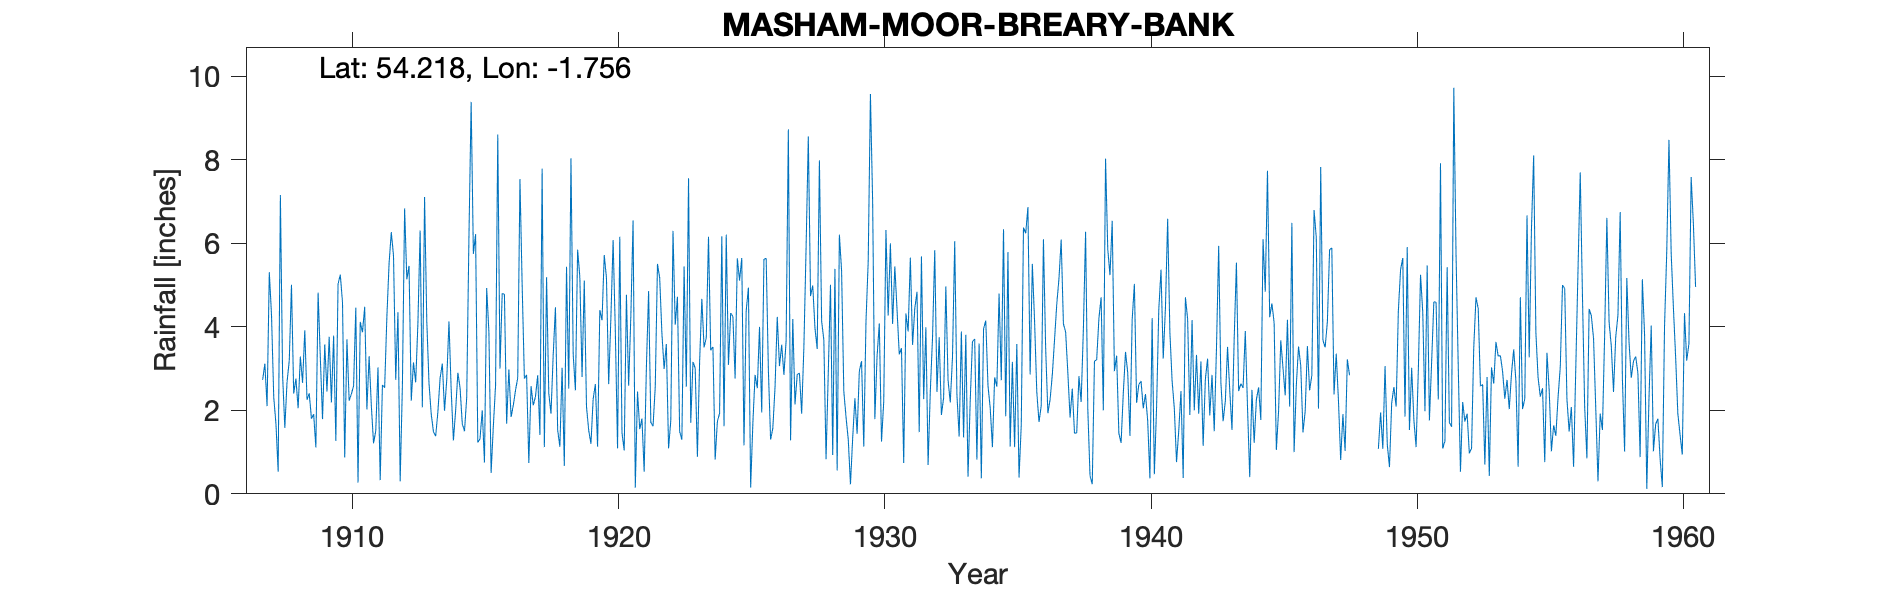

The table this chart was drawn from, first rows:
MASHAM MOOR BREARY BANK, , , , , , , , , , , , , , , , , , , , , , , 
Grid ref, SE160803, Long, -1.756, Lat, 54.22, Elevation, 600, ft, , , , , , , , , , , , , , , 
Station no, 3414, , , , , , , , , , , , , , , , , , , , , , 
, 1900, 1901, 1902, 1903, 1904, 1905, 1906, 1907, 1908, 1909, 1910, 1911, 1912, 1913, 1914, 1915, 1916, 1917, 1918, 1919, 1920, 1921, 1922
January, , , , , , , , , 2.68, 1.91, 5.25, 2.02, 5.7, 6.31, 2.73, 5.75, 3, 2.85, 3.34, 5.19, 5.17, 6.55, 5.17
February, , , , , , , , 2.73, 3.19, 1.11, 4.59, 3.3, 2.73, 2.07, 4.13, 6.22, 4.8, 0.74, 4.47, 2.8, 2.63, 0.15, 3.84
March, , , , , , , , 3.12, 5.01, 4.82, 0.87, 2.11, 4.35, 7.11, 2.49, 1.23, 4.78, 2.58, 1.53, 5.11, 4.22, 2.45, 2.99
April, , , , , , , , 2.1, 2.4, 3.27, 3.7, 1.21, 0.3, 4.14, 1.28, 1.32, 1.68, 2.12, 1.13, 2.09, 6.08, 1.55, 3.59
May, , , , , , , , 5.31, 2.76, 1.79, 2.23, 1.51, 2.58, 2.65, 1.99, 2, 2.98, 2.33, 3.02, 1.52, 3.89, 1.8, 1.09
June, , , , , , , , 4.28, 2.05, 3.58, 2.39, 3.03, 6.84, 1.91, 2.9, 0.75, 1.84, 2.84, 0.67, 1.2, 1.09, 0.53, 1.75
July, , , , , , , , 2.32, 3.29, 2.45, 2.59, 0.33, 5.14, 1.49, 2.54, 4.93, 2.12, 1.41, 5.44, 2.27, 6.16, 3.03, 6.3
August, , , , , , , , 1.68, 2.66, 3.76, 4.46, 2.61, 5.46, 1.38, 1.68, 3.88, 2.48, 7.79, 2.52, 2.63, 1.46, 4.86, 4.05
September, , , , , , , , 0.53, 3.92, 2.19, 0.27, 2.54, 2.23, 1.96, 1.5, 0.5, 2.78, 1.12, 8.04, 1.13, 1.04, 1.71, 4.72
October, , , , , , , , 7.16, 2.25, 3.79, 4.12, 4.23, 3.15, 2.77, 2.31, 1.62, 7.54, 5.19, 3.34, 4.4, 4.77, 1.62, 1.49
November, , , , , , , , 2.84, 2.41, 1.27, 3.87, 5.52, 2.67, 3.12, 6.14, 2.59, 4.99, 2.41, 2.48, 4.16, 2.59, 2.57, 1.3
December, , , , , , , , 1.58, 1.8, 5.03, 4.48, 6.27, 4.09, 1.99, 9.39, 8.61, 2.76, 1.92, 5.85, 5.72, 4.27, 5.51, 5.45
Total, , , , , , , , , 34.42, 34.97, 38.82, 34.68, 45.24, 36.9, 39.08, 39.4, 41.75, 33.3, 41.83, 38.22, 43.37, 32.33, 41.74
1948 gauge faulty so all months except N…, , , , , , , , , , , , , , , , , , , , , , , 
A settlement  built in 1905 for workers …, , , , , , , , , , , , , , , , , , , , , , , 
The military left in 1915 after which it…, , , , , , , , , , , , , , , , , , , , , , , 
